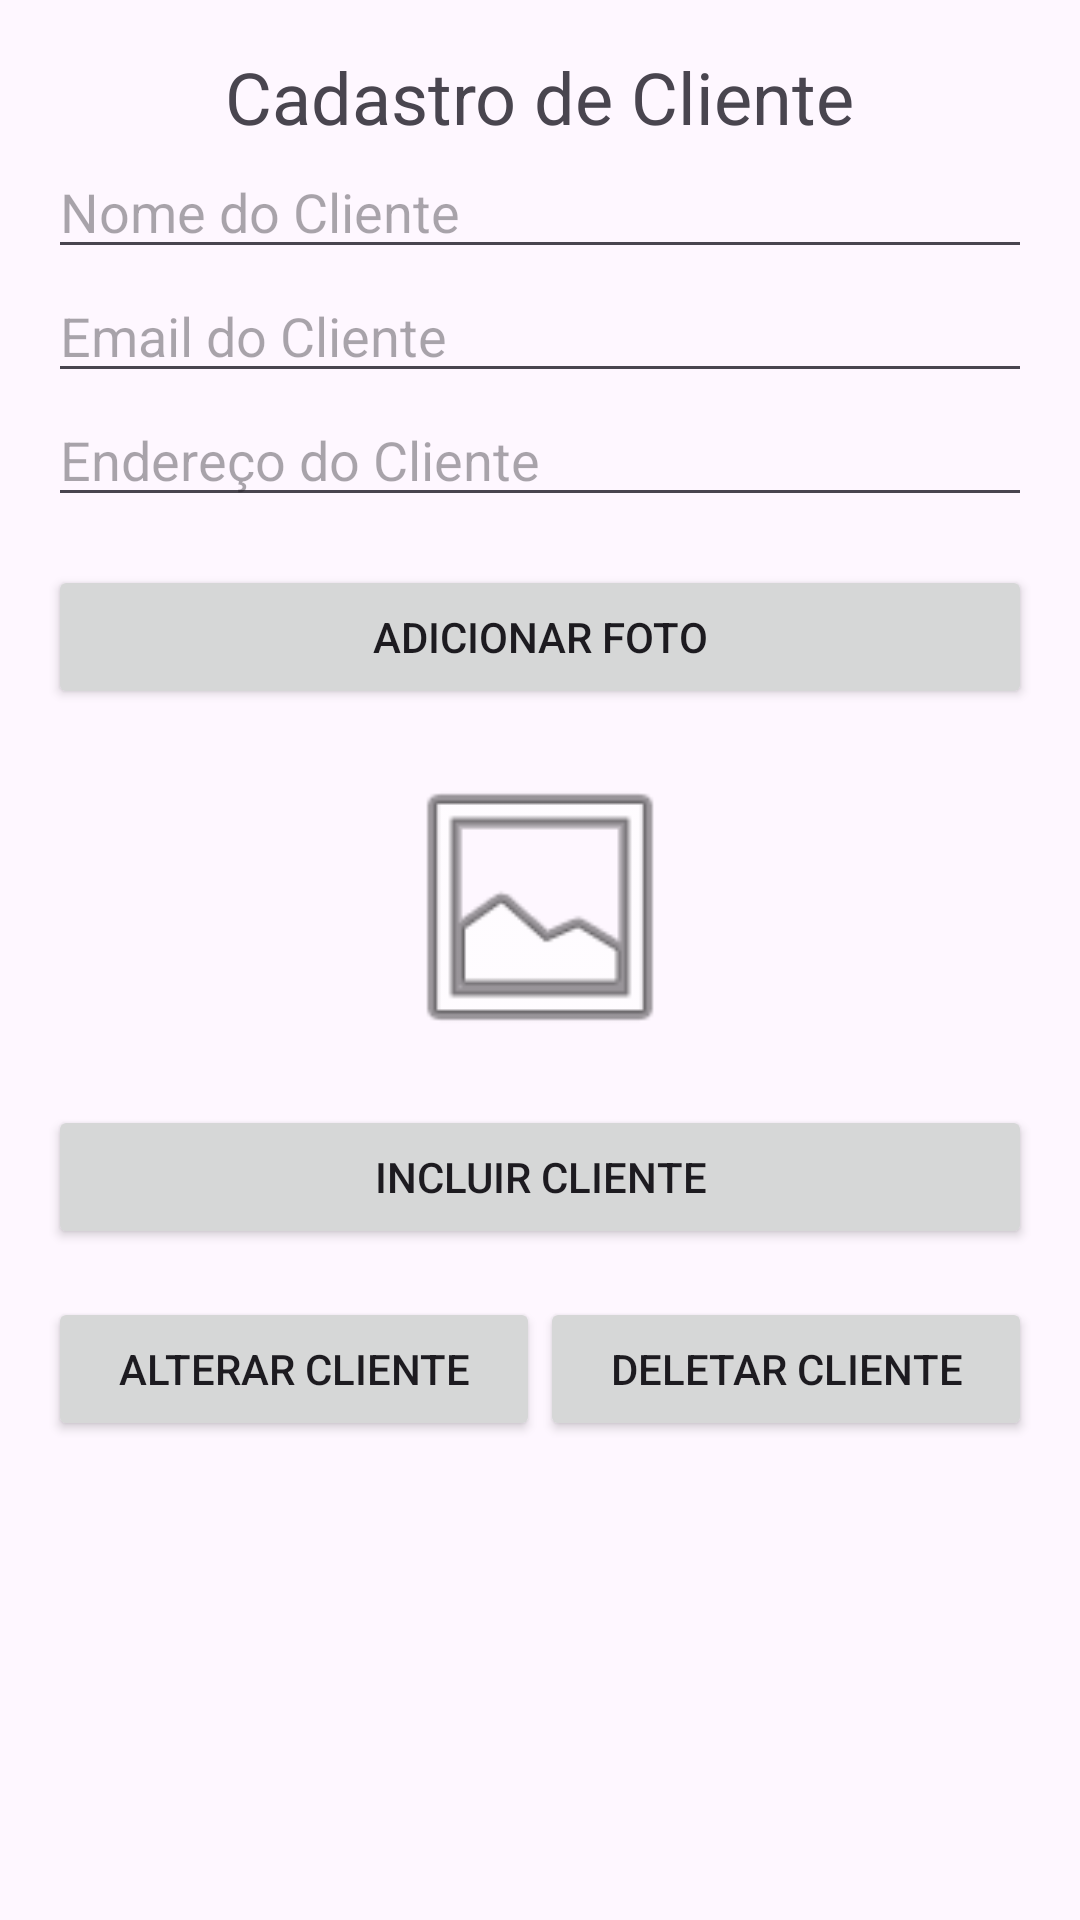

Layout XML and referenced resources for this Android screen:
<!-- AndroidManifest.xml: application theme Theme.Produtocliente -->
<!-- res/layout/activity_clientes.xml -->
<?xml version="1.0" encoding="utf-8"?>
<androidx.constraintlayout.widget.ConstraintLayout xmlns:android="http://schemas.android.com/apk/res/android"
    android:layout_width="match_parent"
    android:layout_height="match_parent">

    <LinearLayout xmlns:android="http://schemas.android.com/apk/res/android"
        android:layout_width="match_parent"
        android:layout_height="match_parent"
        xmlns:app="http://schemas.android.com/apk/res-auto"
        android:orientation="vertical"
        android:padding="16dp">


        <TextView
            android:layout_width="wrap_content"
            android:layout_height="wrap_content"
            android:text="Cadastro de Cliente"
            android:textSize="24sp"
            android:layout_gravity="center_horizontal" />


        <EditText
            android:id="@+id/etNome"
            android:layout_width="match_parent"
            android:layout_height="wrap_content"
            android:hint="Nome do Cliente" />


        <EditText
            android:id="@+id/etEmail"
            android:layout_width="match_parent"
            android:layout_height="wrap_content"
            android:hint="Email do Cliente"
            android:inputType="textEmailAddress" />


        <EditText
            android:id="@+id/etEndereco"
            android:layout_width="match_parent"
            android:layout_height="wrap_content"
            android:hint="Endereço do Cliente" />

        <Button
            android:id="@+id/btnFoto"
            android:layout_width="match_parent"
            android:layout_height="wrap_content"
            android:text="Adicionar Foto"
            android:layout_marginTop="16dp" />


        <ImageView
            android:id="@+id/imgFotoCliente"
            android:layout_width="100dp"
            android:layout_height="100dp"
            android:layout_gravity="center_horizontal"
            android:layout_marginTop="16dp"
            android:src="@android:drawable/ic_menu_gallery"/>


        <Button
            android:id="@+id/btnSave"
            android:layout_width="match_parent"
            android:layout_height="wrap_content"
            android:text="Incluir Cliente"
            android:layout_marginTop="16dp" />


        <androidx.constraintlayout.widget.ConstraintLayout
            android:layout_width="match_parent"
            android:layout_height="wrap_content"
            android:layout_marginTop="16dp">


            <Button
                android:id="@+id/btnUpdate"
                android:layout_width="0dp"
                android:layout_height="wrap_content"
                android:text="Alterar Cliente"
                app:layout_constraintStart_toStartOf="parent"
                app:layout_constraintEnd_toStartOf="@id/btnDelete"
                app:layout_constraintTop_toTopOf="parent" />


            <Button
                android:id="@+id/btnDelete"
                android:layout_width="0dp"
                android:layout_height="wrap_content"
                android:text="Deletar Cliente"
                app:layout_constraintStart_toEndOf="@id/btnUpdate"
                app:layout_constraintEnd_toEndOf="parent"
                app:layout_constraintTop_toTopOf="parent" />


        </androidx.constraintlayout.widget.ConstraintLayout>
        <ListView
            android:id="@+id/listViewClientes"
            android:layout_width="match_parent"
            android:layout_height="wrap_content" />


    </LinearLayout>

</androidx.constraintlayout.widget.ConstraintLayout>
<!-- resources referenced by this layout -->
<resources>
  <style name="Theme.Produtocliente" parent="Base.Theme.Produtocliente" />
  <style name="Base.Theme.Produtocliente" parent="Theme.Material3.DayNight.NoActionBar">
          
          
      </style>
</resources>
